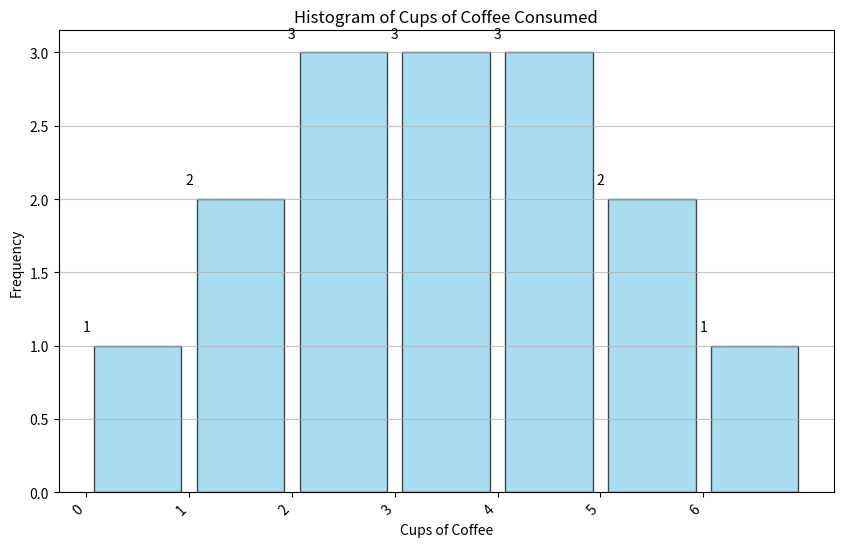

The script that saved this image:

import matplotlib.pyplot as plt

# Data extracted from the table data
data = [3, 4, 2, 5, 6, 1, 4, 3, 2, 3, 5, 2, 1, 0, 4]

# Create the histogram
plt.figure(figsize=(10, 6))  # Set the figure size
plt.hist(data, bins=range(min(data), max(data) + 2), color='skyblue', alpha=0.7, rwidth=0.85, edgecolor='black')

# Add visual details
plt.title('Histogram of Cups of Coffee Consumed')   # Title of the histogram
plt.xlabel('Cups of Coffee')                        # X-axis label
plt.ylabel('Frequency')                             # Y-axis label
plt.xticks(range(min(data), max(data) + 1))         # Set x-axis ticks to match the number of cups
plt.grid(axis='y', alpha=0.75)                      # Add a grid for the y-axis with a specified alpha transparency

# Annotate data points with the frequency
for i in range(min(data), max(data) + 1):
    plt.text(i, data.count(i) + 0.1, str(data.count(i)), ha='center')

# Optional styling
plt.setp(plt.gca().get_xticklabels(), rotation=45, horizontalalignment='right')  # Rotate x-axis labels for better readability

# Show the plot
plt.show()
